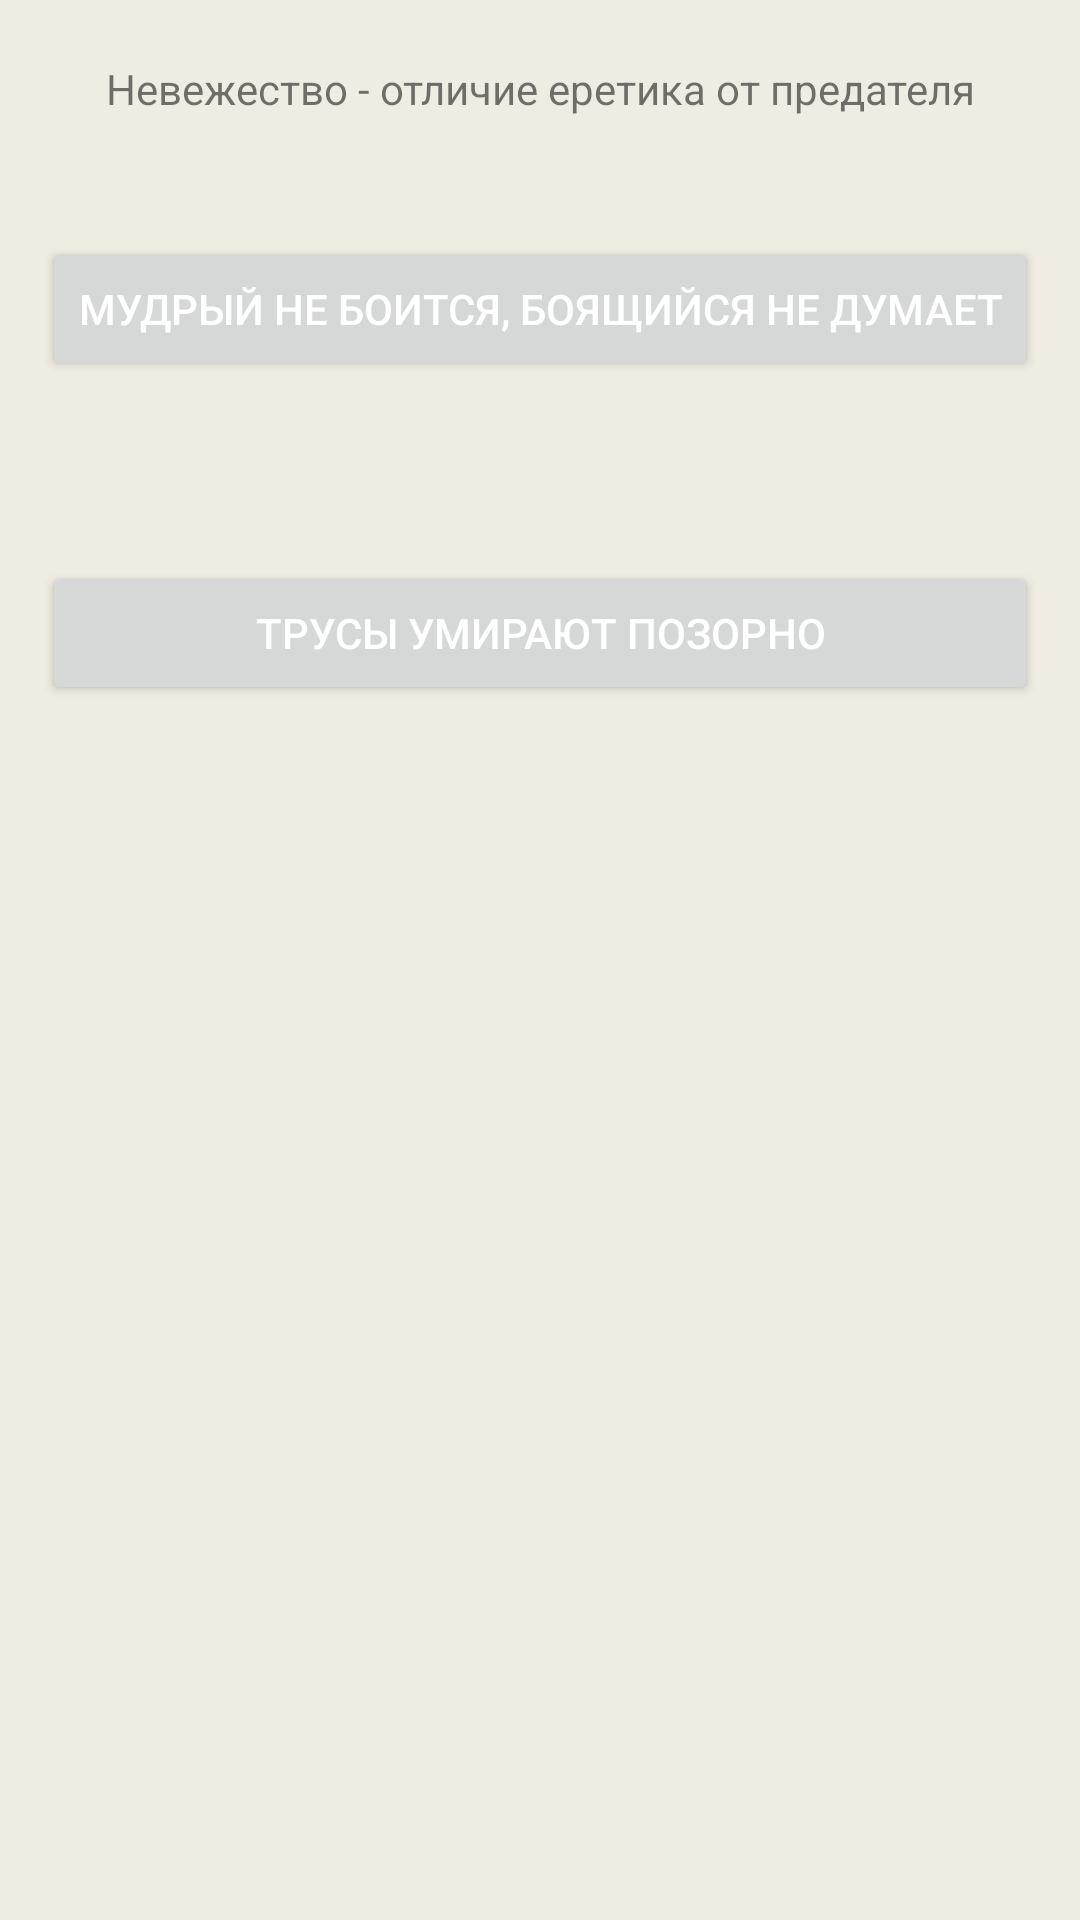

Android layout source for this screen:
<!-- AndroidManifest.xml: application theme Theme.EMPEROR -->
<!-- res/layout/activity_main.xml -->
<?xml version="1.0" encoding="utf-8"?>
<androidx.constraintlayout.widget.ConstraintLayout xmlns:android="http://schemas.android.com/apk/res/android"
    xmlns:app="http://schemas.android.com/apk/res-auto"
    xmlns:tools="http://schemas.android.com/tools"
    android:layout_width="match_parent"
    android:layout_height="wrap_content"
    tools:context=".MainActivity"
    android:orientation="vertical">

    <LinearLayout
        android:layout_width="wrap_content"
        android:layout_height="match_parent"
        android:orientation="vertical"
        app:layout_constraintStart_toStartOf="parent"
        app:layout_constraintEnd_toEndOf="parent">

        <TextView
            android:id="@+id/textView"
            android:layout_width="match_parent"
            android:layout_height="wrap_content"
            android:text="@string/textViewName"
            android:textAlignment="center"
            android:layout_marginTop="20dp"
            />

        <Button
            android:id="@+id/button"
            android:layout_width="wrap_content"
            android:layout_height="wrap_content"
            android:text="@string/enter_button_text"
            android:layout_marginTop="40dp"
            android:textColor="@color/white"
            />

        <Button
            android:id="@+id/button2"
            android:layout_width="match_parent"
            android:layout_height="wrap_content"
            android:text="@string/exitButtonName"
            android:layout_marginTop="60dp"
            android:textColor="@color/white"
            />
    </LinearLayout>
</androidx.constraintlayout.widget.ConstraintLayout>
<!-- resources referenced by this layout -->
<resources>
  <color name="white">#FFFFFFFF</color>
  <string name="enter_button_text">МУДРЫЙ НЕ БОИТСЯ, БОЯЩИЙСЯ НЕ ДУМАЕТ</string>
  <string name="exitButtonName">ТРУСЫ УМИРАЮТ ПОЗОРНО</string>
  <string name="textViewName">Невежество - отличие еретика от предателя</string>
  <style name="Theme.EMPEROR" parent="Theme.MaterialComponents.DayNight.DarkActionBar">
          
          <item name="colorPrimary">@color/GuardsmenMain</item>
          <item name="colorPrimaryVariant">@color/GuardsmenDop2</item>
          <item name="colorOnPrimary">@color/GuardsmenDop</item>
          
          <item name="colorSecondary">@color/teal_200</item>
          <item name="colorSecondaryVariant">@color/teal_700</item>
          <item name="colorOnSecondary">@color/black</item>
          
          <item name="android:statusBarColor">?attr/colorPrimaryVariant</item>
          
          <item name="colorSurface">@color/GuardsmenDop3</item>
          <item name="android:colorBackground">@color/GuardsmenDop3</item>
      </style>
  <color name="GuardsmenMain">#A1A38F</color>
  <color name="GuardsmenDop2">#434343</color>
  <color name="GuardsmenDop">#8A8978</color>
  <color name="teal_200">#FF03DAC5</color>
  <color name="teal_700">#FF018786</color>
  <color name="black">#FF000000</color>
  <color name="GuardsmenDop3">#EFEDE1</color>
</resources>
